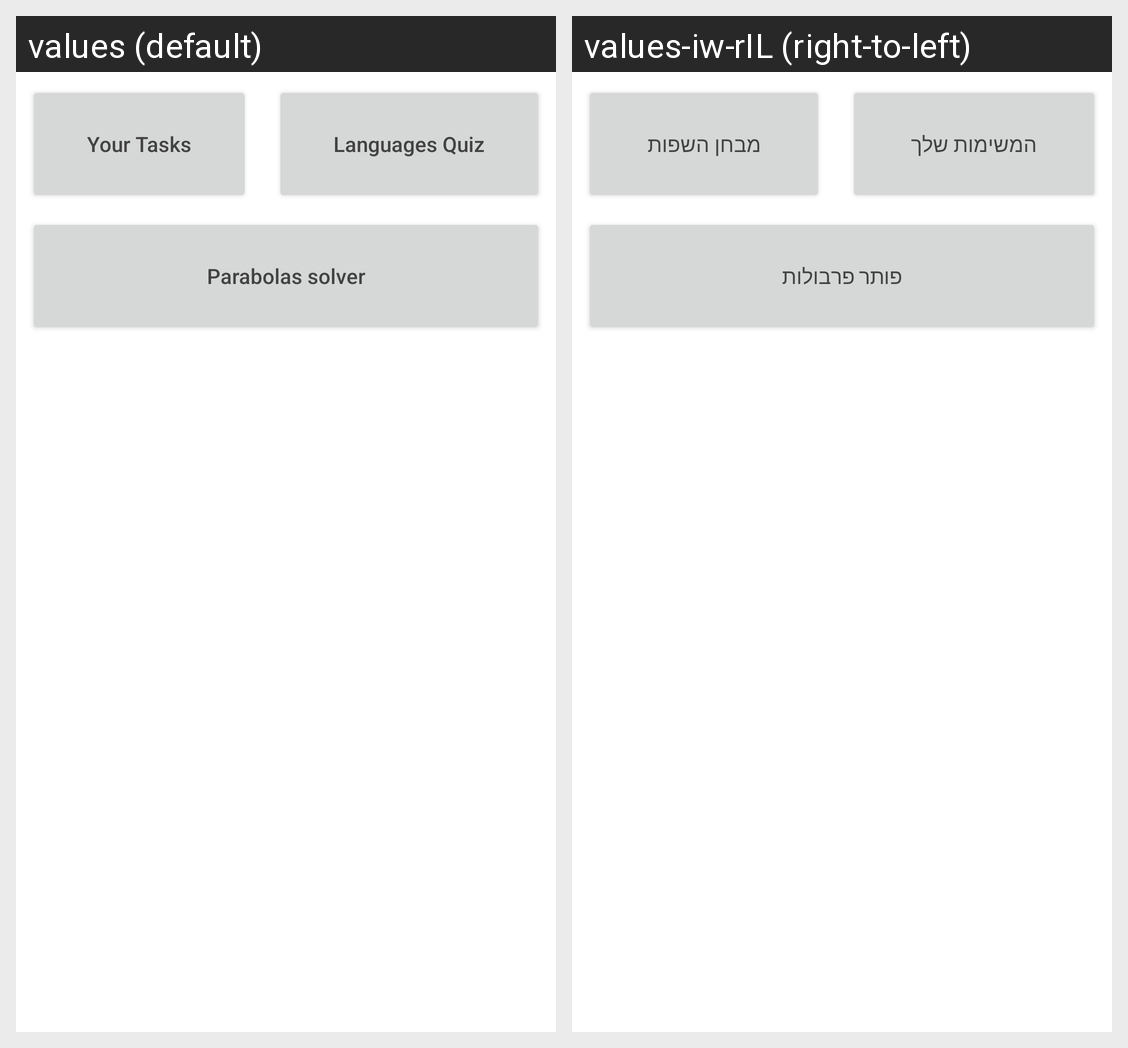

Here is an Android app screen in its default locale and in the app's own translations. Write out the translated-string differences for the strings that appear on this screen.
Android screen res/layout/m_f_prodactive.xml rendered under 2 locales, left to right: values (default), values-iw-rIL (right-to-left). Device: Nexus 5 (rendered at 1080×1920; each locale shown at half size, 540×960, under a caption strip naming it); theme Theme.MyFirstApp.
Strings drawn on this screen, with the default value and each locale's value (text and hints the layout hard-codes, and strings that could not be matched under every locale, appear in the picture but are not listed):

tasks_activity
  values: Your Tasks
  values-iw-rIL: המשימות שלך

languages_activity
  values: Languages Quiz
  values-iw-rIL: מבחן השפות

parabolas_activity
  values: Parabolas solver
  values-iw-rIL: פותר פרבולות
